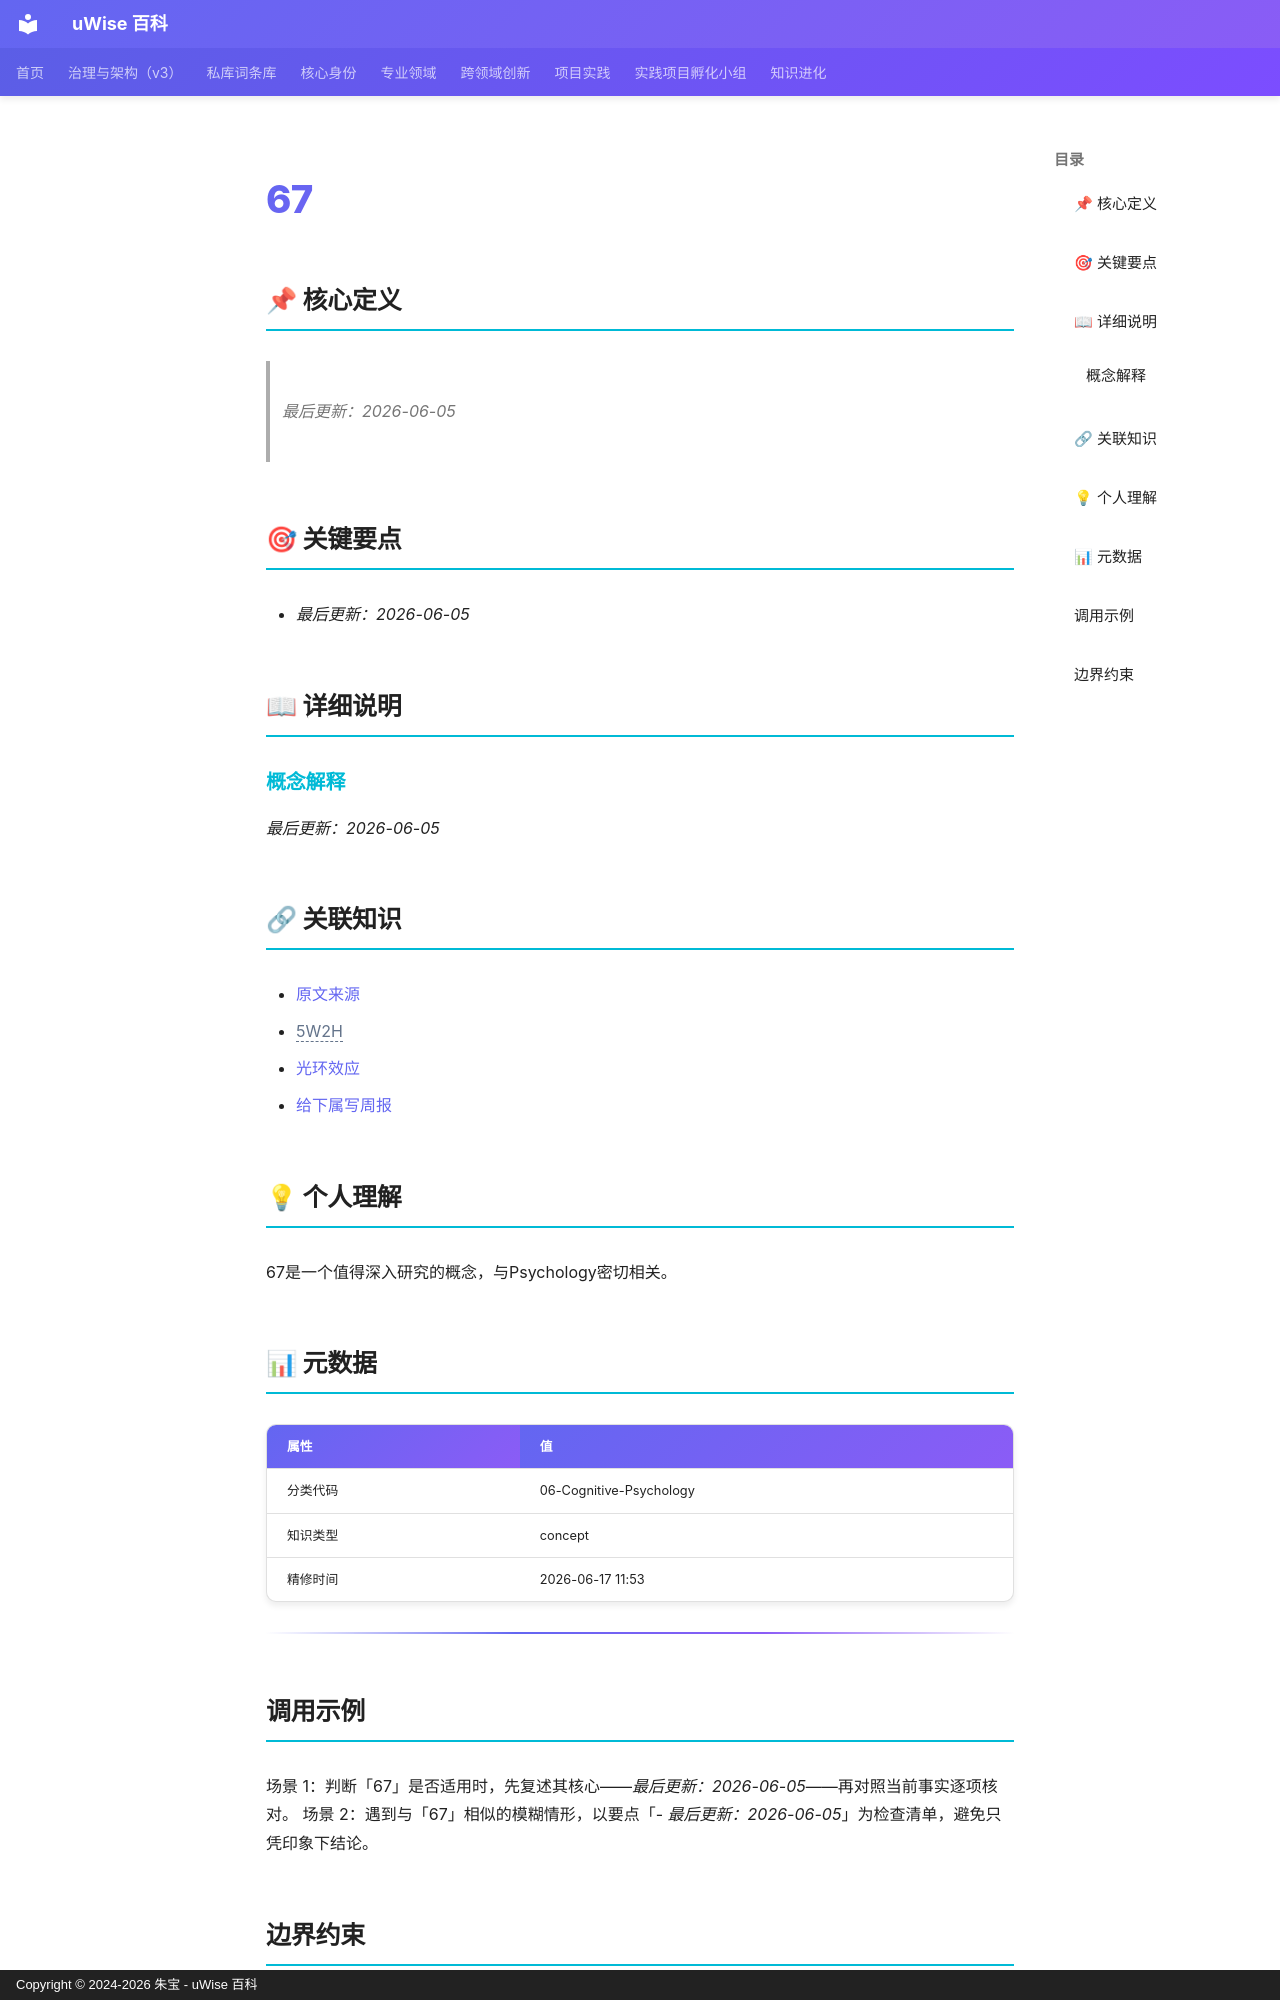

repository: zhubao315/uWise · page: vault-encyclopedia/67-md-7681d434/index.html · generator: mkdocs · copyright: Copyright © 2024-2026 朱宝 - uWise 百科

---
title: "67"
description: "最后更新：2026-06-05"
---

# 67

## 📌 核心定义

> *最后更新：2026-06-05*
## 🎯 关键要点

- *最后更新：2026-06-05*

## 📖 详细说明

### 概念解释

*最后更新：2026-06-05*


## 🔗 关联知识

- [原文来源](../67-md-7681d434/)
- <span class="uw-unresolved" data-target="5W2H" title="未解析的双链目标：5W2H">5W2H</span>
- [光环效应](../md-4b3c2857/)
- [给下属写周报](../md-4be76478/)

## 💡 个人理解

67是一个值得深入研究的概念，与Psychology密切相关。
## 📊 元数据

| 属性 | 值 |
|------|-----|
| 分类代码 | 06-Cognitive-Psychology |
| 知识类型 | concept |
| 精修时间 | 2026-06-17 11:53 |

---

## 调用示例

场景 1：判断「67」是否适用时，先复述其核心——*最后更新：2026-06-05*——再对照当前事实逐项核对。
场景 2：遇到与「67」相似的模糊情形，以要点「- *最后更新：2026-06-05*」为检查清单，避免只凭印象下结论。
